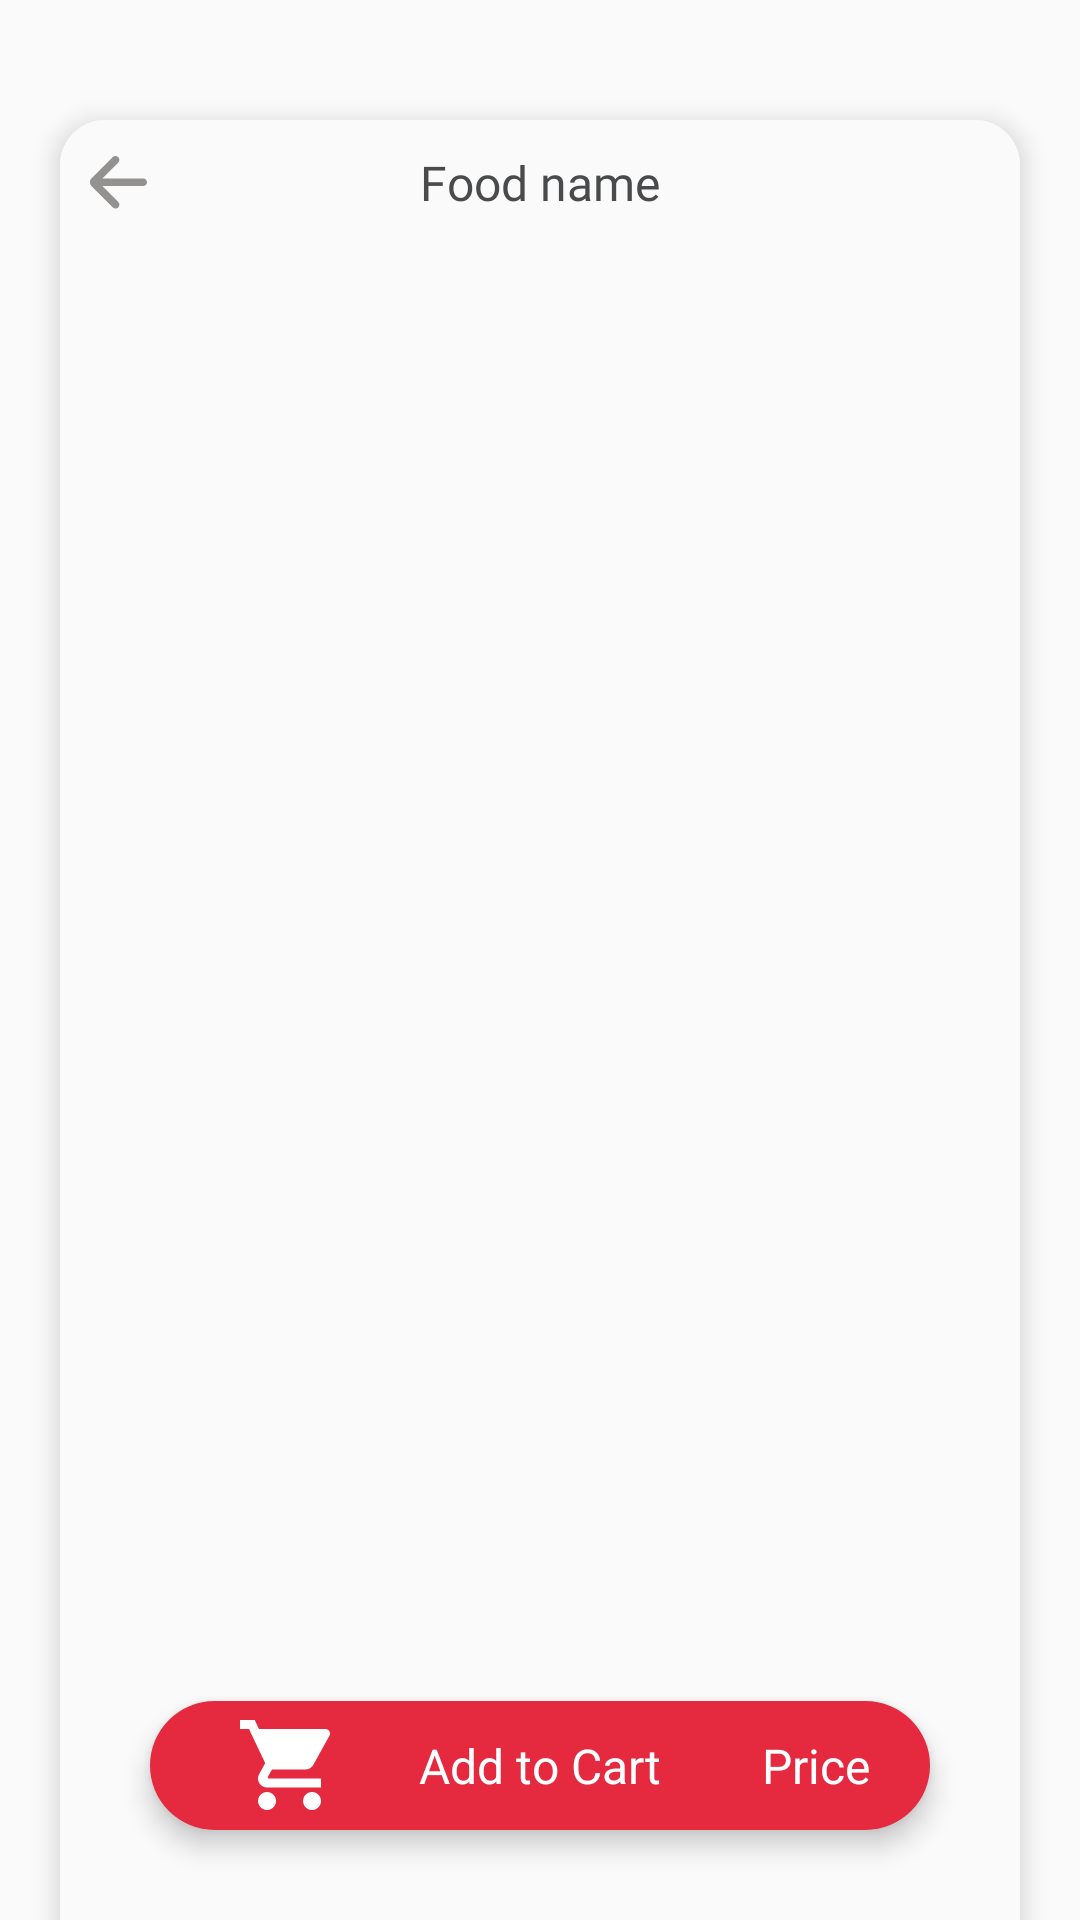

This screen was rendered from an Android layout file. Write that file and the resources it references.
<!-- AndroidManifest.xml: application theme AppTheme.NoActionBar -->
<!-- res/layout/fragment_pick_foods_by_category_id.xml -->
<?xml version="1.0" encoding="utf-8"?>
<FrameLayout xmlns:android="http://schemas.android.com/apk/res/android"
    xmlns:tools="http://schemas.android.com/tools"
    android:layout_width="match_parent"
    android:layout_height="match_parent"
    tools:context=".PickFoodsByCategoryIdFragment">

    <RelativeLayout
        android:id="@+id/layout_foods_list"

        android:layout_width="match_parent"
        android:layout_height="match_parent"
        android:orientation="vertical"
        android:layout_marginTop="40dp"
        android:layout_marginStart="20dp"
        android:layout_marginEnd="20dp"
        android:background="@drawable/event_information"
        android:elevation="5dp"
        tools:ignore="UselessParent">

        <RelativeLayout
            android:id="@+id/top_food_category_name"
            android:layout_width="match_parent"
            android:layout_height="42dp"
            android:background="@drawable/pick_food_top_background">

            <ImageButton
                android:id="@+id/back_fragment_button_pick_foods"
                android:layout_width="wrap_content"
                android:layout_height="wrap_content"
                android:src="@drawable/icon_back_button_grey"
                android:background="?android:attr/windowBackground"
                android:layout_centerVertical="true"
                android:layout_marginStart="10dp"/>

            <TextView
                android:id="@+id/food_name"
                android:layout_width="wrap_content"
                android:layout_height="wrap_content"
                android:text="@string/food_name"
                android:layout_centerVertical="true"
                android:layout_centerHorizontal="true"
                android:layout_gravity="center"
                android:textColor="@color/about_color"
                android:textSize="16sp"
                android:fontFamily="@font/roboto_bold"/>
        </RelativeLayout>

        <ScrollView
            android:layout_width="match_parent"
            android:layout_height="match_parent"
            android:layout_below="@id/top_food_category_name"
            android:layout_marginStart="20dp"
            android:layout_marginEnd="20dp">
        <LinearLayout
            android:id="@+id/foods_list"
            android:layout_width="match_parent"
            android:layout_height="wrap_content"
            android:orientation="vertical"/>
        </ScrollView>
        <RelativeLayout
            android:id="@+id/add_picked_foods_to_cart"
            android:layout_width="match_parent"
            android:layout_height="43dp"
            android:layout_marginStart="30dp"
            android:layout_marginEnd="30dp"
            android:layout_marginBottom="30dp"
            android:layout_alignParentBottom="true"
            android:elevation="5dp"
            android:background="@drawable/add_to_cart_button">
            <ImageView
                android:layout_width="wrap_content"
                android:layout_height="wrap_content"
                android:src="@drawable/icon_cart"
                android:layout_alignParentStart="true"
                android:layout_marginStart="30dp"
                android:layout_centerVertical="true"/>
            <TextView
                android:layout_width="wrap_content"
                android:layout_height="wrap_content"
                android:layout_centerInParent="true"
                android:text="@string/add_to_cart"
                android:textColor="@color/white"
                android:textSize="16sp"/>

            <TextView
                android:id="@+id/total_order_price"
                android:layout_width="wrap_content"
                android:layout_height="wrap_content"
                android:text="@string/price"
                android:textColor="@color/white"
                android:textSize="16sp"
                android:layout_alignParentEnd="true"
                android:layout_marginEnd="20dp"
                android:layout_centerVertical="true"/>
        </RelativeLayout>
    </RelativeLayout>

</FrameLayout>
<!-- resources referenced by this layout -->
<resources>
  <color name="about_color">#494A4C</color>
  <color name="white">#FFFFFF</color>
  <!-- drawable add_to_cart_button (drawable) -->
  <?xml version="1.0" encoding="utf-8"?>
  <shape xmlns:android="http://schemas.android.com/apk/res/android">
      <corners android:radius="21.5dp"/>
      <solid android:color="#E5293E"/>
  </shape>
  <!-- drawable event_information (drawable) -->
  <?xml version="1.0" encoding="utf-8"?>
  <shape xmlns:android="http://schemas.android.com/apk/res/android">
      <corners android:radius="0dp"
          android:bottomRightRadius="0dp" android:bottomLeftRadius="0dp"
          android:topLeftRadius="15dp" android:topRightRadius="15dp"/>
  
      <solid android:color="?android:attr/windowBackground"/>
  </shape>
  <!-- drawable icon_back_button_grey (drawable) -->
  <vector xmlns:android="http://schemas.android.com/apk/res/android"
      android:width="19dp"
      android:height="18dp"
      android:viewportWidth="19"
      android:viewportHeight="18">
      <path
          android:pathData="M17.7048,7.4708H4.1354L9.4177,2.1884C9.919,1.6872 9.919,0.8758 9.4177,0.3759C8.9165,-0.1253 8.1052,-0.1253 7.6053,0.3759L0.354,7.6272C0.0476,7.9335 -0.0485,8.3553 0.022,8.7526C-0.0485,9.15 0.0476,9.5717 0.3553,9.8794L7.6065,17.1306C8.1077,17.6318 8.9191,17.6318 9.4191,17.1306C9.9203,16.6294 9.9203,15.8181 9.4191,15.3181L4.1354,10.0345H17.7048C18.4123,10.0345 18.9866,9.4602 18.9866,8.7526C18.9866,8.0451 18.4123,7.4708 17.7048,7.4708Z"
          android:fillColor="@color/back_button_grey"/>
  </vector>
  <!-- drawable icon_cart (drawable) -->
  <vector xmlns:android="http://schemas.android.com/apk/res/android"
      android:width="30dp"
      android:height="30dp"
      android:viewportWidth="20"
      android:viewportHeight="20">
    <path
        android:pathData="M6,16C4.9,16 4.01,16.9 4.01,18C4.01,19.1 4.9,20 6,20C7.1,20 8,19.1 8,18C8,16.9 7.1,16 6,16ZM0,0V2H2L5.6,9.59L4.25,12.04C4.09,12.32 4,12.65 4,13C4,14.1 4.9,15 6,15H18V13H6.42C6.28,13 6.17,12.89 6.17,12.75L6.2,12.63L7.1,11H14.55C15.3,11 15.96,10.59 16.3,9.97L19.88,3.48C19.96,3.34 20,3.17 20,3C20,2.45 19.55,2 19,2H4.21L3.27,0H0ZM16,16C14.9,16 14.01,16.9 14.01,18C14.01,19.1 14.9,20 16,20C17.1,20 18,19.1 18,18C18,16.9 17.1,16 16,16Z"
        android:fillColor="#ffffff"/>
  </vector>
  <!-- drawable pick_food_top_background (drawable) -->
  <?xml version="1.0" encoding="utf-8"?>
  <shape xmlns:android="http://schemas.android.com/apk/res/android">
  
      <solid android:color="?android:attr/windowBackground"/>
      <corners android:radius="0dp"
          android:bottomRightRadius="0dp" android:bottomLeftRadius="0dp"
          android:topLeftRadius="15dp" android:topRightRadius="15dp"/>
  </shape>
  <string name="add_to_cart">Add to Cart</string>
  <string name="food_name">Food name</string>
  <string name="price">Price</string>
  <style name="AppTheme.NoActionBar">
          <item name="windowActionBar">false</item>
          <item name="windowNoTitle">true</item>
          <item name="colorPrimaryDark">@color/blacck</item>
          <item name="colorControlNormal">@color/white</item>
      </style>
  <color name="back_button_grey">#949191</color>
  <color name="blacck">#000000</color>
</resources>
